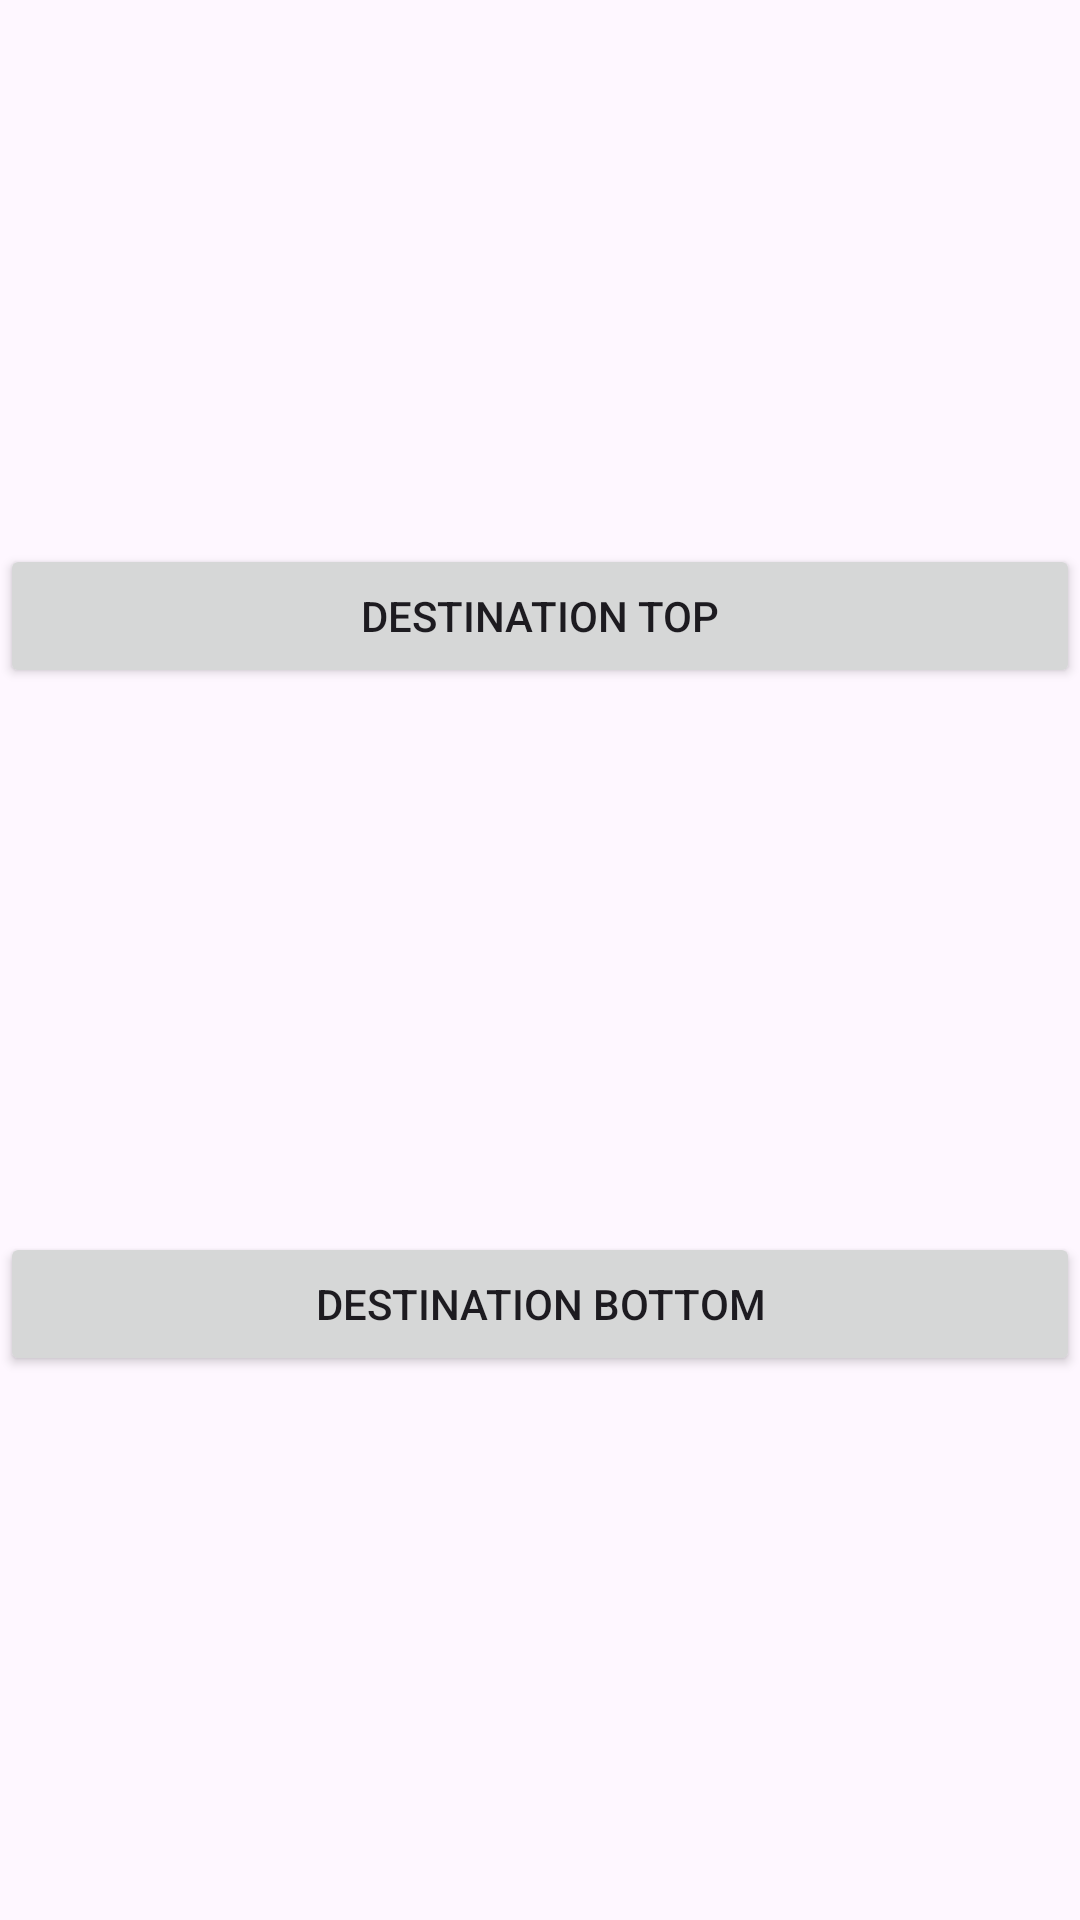

This screen was rendered from an Android layout file. Write that file and the resources it references.
<!-- AndroidManifest.xml: application theme Theme.NavGraphBottomView -->
<!-- res/layout/fragment_main_new.xml -->
<?xml version="1.0" encoding="utf-8"?>
<androidx.constraintlayout.widget.ConstraintLayout
    xmlns:android="http://schemas.android.com/apk/res/android"
    xmlns:app="http://schemas.android.com/apk/res-auto"
    android:layout_width="match_parent"
    android:layout_height="match_parent"
    android:id="@+id/parentLayout">

    <Button
        android:text="Destination Top"
        android:layout_width="match_parent"
        android:layout_height="wrap_content"
        android:id="@+id/btn_destA"
        app:layout_constraintRight_toLeftOf="parent"
        app:layout_constraintLeft_toRightOf="parent"
        app:layout_constraintTop_toTopOf="parent"
        app:layout_constraintHorizontal_bias="0.5"
        app:layout_constraintBottom_toTopOf="@+id/btn_destC"/>

    <Button
        android:text="Destination Bottom"
        android:layout_width="match_parent"
        android:layout_height="wrap_content"
        android:id="@+id/btn_destC"
        app:layout_constraintRight_toLeftOf="parent"
        app:layout_constraintLeft_toRightOf="parent"
        app:layout_constraintBottom_toBottomOf="parent"
        app:layout_constraintHorizontal_bias="0.5" app:layout_constraintTop_toBottomOf="@+id/btn_destA"/>


</androidx.constraintlayout.widget.ConstraintLayout>
<!-- resources referenced by this layout -->
<resources>
  <style name="Theme.NavGraphBottomView" parent="Base.Theme.NavGraphBottomView" />
  <style name="Base.Theme.NavGraphBottomView" parent="Theme.Material3.DayNight.NoActionBar">
          
          
      </style>
</resources>
